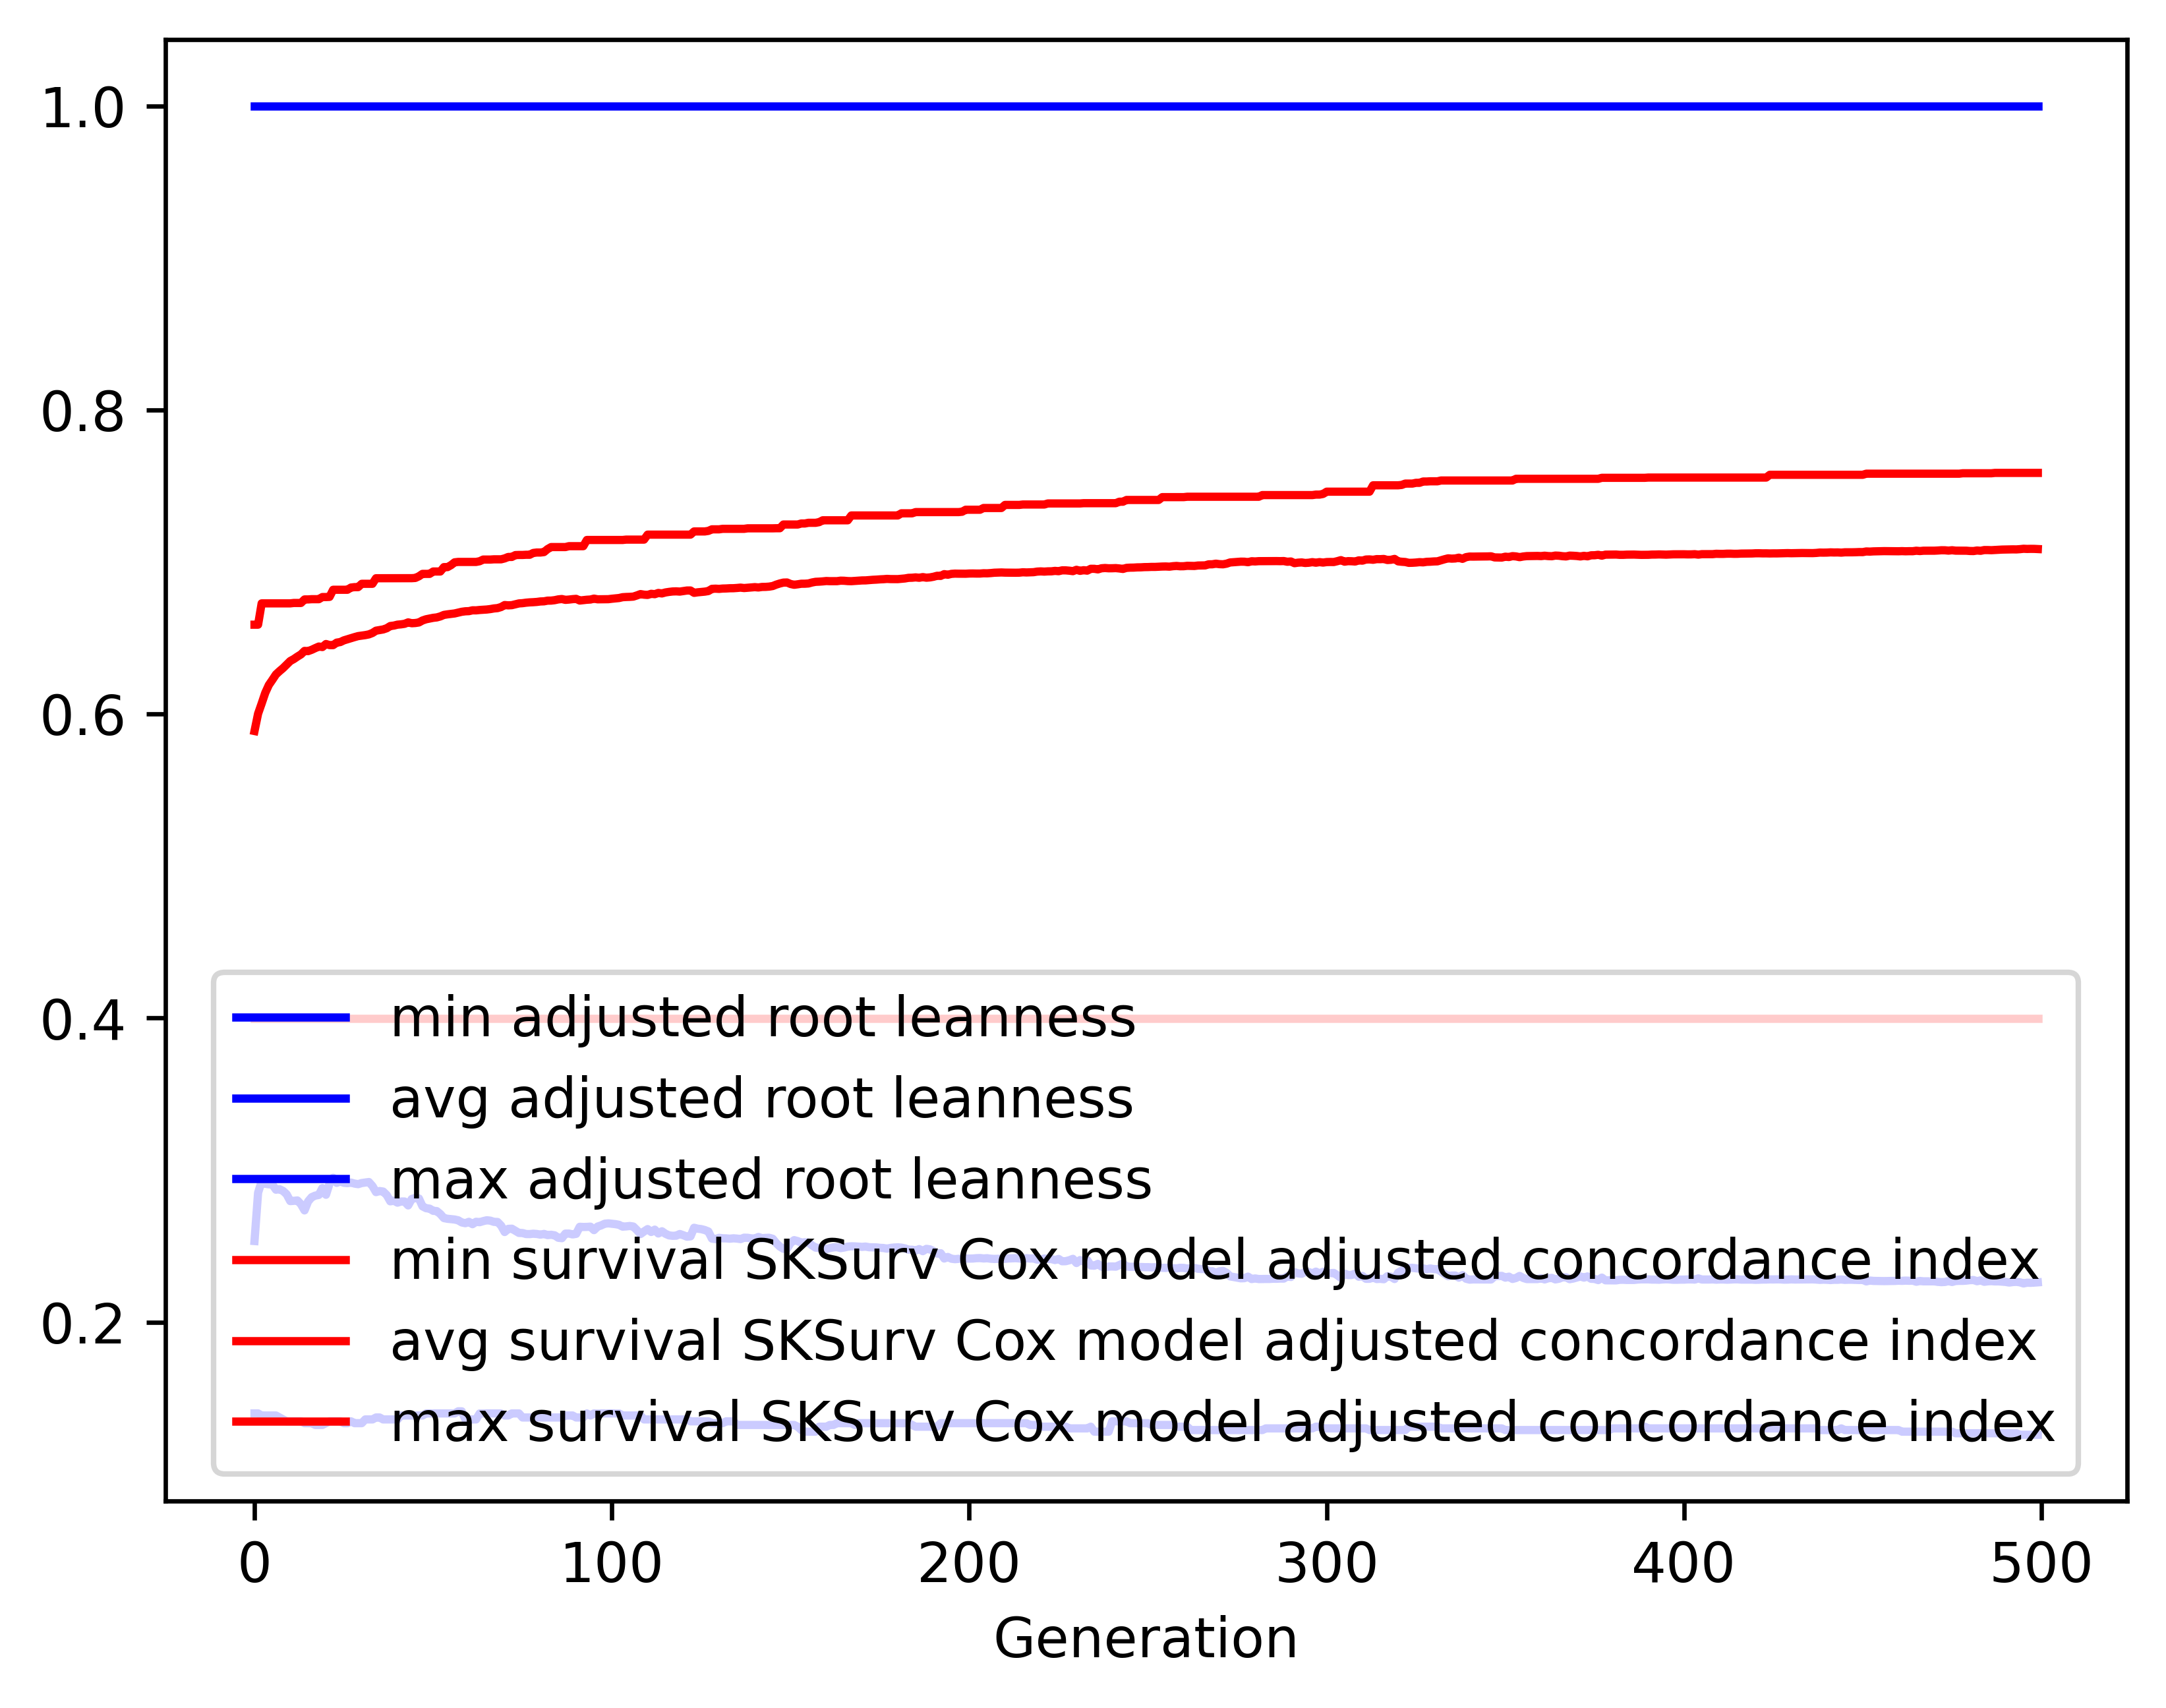

The file beside this chart, header and first rows:
gen, evals, gen_feats, explored, adjusted root leanness_min, adjusted root leanness_avg, adjusted root leanness_max, adjusted root leanness_std, survival SKSurv Cox model adjusted conco…, survival SKSurv Cox model adjusted conco…, survival SKSurv Cox model adjusted conco…, survival SKSurv Cox model adjusted conco…
0, 500, 127, 127, 0.14, 0.2534, 1.0, 0.1675, 0.3998, 0.5888, 0.6588, 0.05335
1, 513, 387, 387, 0.14, 0.2851, 1.0, 0.1386, 0.3998, 0.6002, 0.6588, 0.04971
2, 500, 414, 604, 0.1387, 0.2927, 1.0, 0.1405, 0.3998, 0.6069, 0.6728, 0.04641
3, 500, 443, 803, 0.1387, 0.2911, 1.0, 0.1439, 0.3998, 0.6139, 0.6728, 0.04463
4, 500, 472, 970, 0.1387, 0.2907, 1.0, 0.1428, 0.3998, 0.6191, 0.6728, 0.04083
5, 500, 469, 1126, 0.1387, 0.2907, 1.0, 0.1438, 0.3998, 0.6225, 0.6728, 0.0398
6, 500, 487, 1282, 0.1387, 0.2872, 1.0, 0.1424, 0.3998, 0.626, 0.6728, 0.03839
7, 500, 541, 1452, 0.1374, 0.2875, 1.0, 0.1429, 0.3998, 0.6282, 0.6728, 0.03819
8, 500, 508, 1575, 0.1361, 0.2863, 1.0, 0.1418, 0.3998, 0.6302, 0.6728, 0.03786
9, 500, 526, 1689, 0.1348, 0.2841, 1.0, 0.1421, 0.3998, 0.6325, 0.6728, 0.03739
10, 500, 523, 1776, 0.1348, 0.2797, 1.0, 0.1402, 0.3998, 0.6349, 0.6728, 0.03639
11, 500, 535, 1868, 0.1348, 0.2798, 1.0, 0.1398, 0.3998, 0.6362, 0.673, 0.03608
12, 500, 521, 1960, 0.1348, 0.2801, 1.0, 0.1398, 0.3998, 0.6378, 0.673, 0.03577
13, 500, 512, 2028, 0.1348, 0.2776, 1.0, 0.1409, 0.3998, 0.6392, 0.673, 0.03582
14, 500, 530, 2112, 0.1336, 0.2736, 1.0, 0.1387, 0.3998, 0.6415, 0.6754, 0.03457
15, 500, 548, 2185, 0.1336, 0.2795, 1.0, 0.1404, 0.3998, 0.6414, 0.6754, 0.03557
16, 500, 531, 2245, 0.1336, 0.2823, 1.0, 0.1389, 0.3998, 0.6422, 0.6755, 0.03555
17, 500, 515, 2294, 0.1325, 0.2833, 1.0, 0.1383, 0.3998, 0.6433, 0.6755, 0.0349
18, 500, 523, 2338, 0.1325, 0.2837, 1.0, 0.1377, 0.3998, 0.6444, 0.6755, 0.03476
19, 500, 552, 2384, 0.1325, 0.2883, 1.0, 0.14, 0.3998, 0.6441, 0.6769, 0.03584
20, 500, 534, 2428, 0.1336, 0.2838, 1.0, 0.1382, 0.3998, 0.646, 0.6769, 0.03466
21, 500, 551, 2474, 0.1348, 0.2913, 1.0, 0.1384, 0.3998, 0.6453, 0.677, 0.03617
22, 500, 525, 2501, 0.1348, 0.295, 1.0, 0.1394, 0.3998, 0.6453, 0.6817, 0.03638
23, 500, 514, 2541, 0.1348, 0.2917, 1.0, 0.1379, 0.3998, 0.647, 0.6817, 0.03543
24, 500, 548, 2567, 0.1348, 0.2926, 1.0, 0.1392, 0.3998, 0.6473, 0.6817, 0.03632
25, 500, 545, 2596, 0.1336, 0.2917, 1.0, 0.1378, 0.3998, 0.6484, 0.6817, 0.03545
26, 500, 538, 2617, 0.1336, 0.2915, 1.0, 0.1375, 0.3998, 0.6492, 0.6817, 0.03555
27, 500, 528, 2641, 0.1348, 0.2918, 1.0, 0.1373, 0.3998, 0.6499, 0.6832, 0.03567
28, 500, 537, 2658, 0.1336, 0.2912, 1.0, 0.138, 0.3998, 0.6506, 0.6835, 0.03559
29, 500, 546, 2684, 0.1336, 0.2908, 1.0, 0.1384, 0.3998, 0.6513, 0.6835, 0.03558
30, 500, 539, 2700, 0.1336, 0.2916, 1.0, 0.1382, 0.3998, 0.6516, 0.6856, 0.03571
31, 500, 533, 2716, 0.1361, 0.2919, 1.0, 0.1381, 0.3998, 0.6519, 0.6856, 0.03581
32, 500, 549, 2726, 0.1361, 0.2922, 1.0, 0.1382, 0.3998, 0.6524, 0.6856, 0.03588
33, 500, 506, 2733, 0.1361, 0.2896, 1.0, 0.1393, 0.3998, 0.6533, 0.6856, 0.03611
34, 500, 517, 2743, 0.1374, 0.2856, 1.0, 0.1375, 0.3998, 0.6548, 0.6893, 0.03512
35, 500, 525, 2751, 0.1374, 0.2863, 1.0, 0.137, 0.3998, 0.6552, 0.6893, 0.03508
36, 500, 535, 2759, 0.1361, 0.286, 1.0, 0.137, 0.3998, 0.6556, 0.6893, 0.03524
37, 500, 551, 2773, 0.1361, 0.2836, 1.0, 0.1371, 0.3998, 0.6564, 0.6893, 0.03535
38, 500, 565, 2788, 0.1361, 0.2795, 1.0, 0.1358, 0.3998, 0.6579, 0.6893, 0.03463
39, 500, 551, 2802, 0.1361, 0.2799, 1.0, 0.1355, 0.3998, 0.6582, 0.6893, 0.03464
40, 500, 564, 2810, 0.1361, 0.2787, 1.0, 0.136, 0.3998, 0.6588, 0.6893, 0.03478
41, 500, 573, 2828, 0.1387, 0.2794, 1.0, 0.1357, 0.3998, 0.659, 0.6893, 0.03482
42, 500, 543, 2835, 0.1387, 0.2794, 1.0, 0.1357, 0.3998, 0.6593, 0.6893, 0.03492
43, 500, 571, 2839, 0.1387, 0.2768, 1.0, 0.134, 0.3998, 0.6603, 0.6893, 0.03434
44, 500, 551, 2844, 0.1387, 0.2811, 1.0, 0.1345, 0.3998, 0.6597, 0.6893, 0.03495
45, 500, 580, 2851, 0.1387, 0.2817, 1.0, 0.1339, 0.3998, 0.6599, 0.6895, 0.03501
46, 500, 555, 2856, 0.1387, 0.2814, 1.0, 0.134, 0.3998, 0.6602, 0.6906, 0.0351
47, 500, 553, 2861, 0.1387, 0.2763, 1.0, 0.1342, 0.3998, 0.6615, 0.6922, 0.03513
48, 500, 550, 2865, 0.14, 0.275, 1.0, 0.1325, 0.3998, 0.6623, 0.6922, 0.03443
49, 500, 608, 2869, 0.14, 0.2747, 1.0, 0.1325, 0.3998, 0.6628, 0.6922, 0.0346
50, 500, 558, 2872, 0.14, 0.2733, 1.0, 0.133, 0.3998, 0.6633, 0.6937, 0.03477
51, 500, 552, 2875, 0.14, 0.2731, 1.0, 0.1332, 0.3998, 0.6635, 0.6937, 0.03481
52, 500, 538, 2879, 0.14, 0.2712, 1.0, 0.1325, 0.3998, 0.6642, 0.6937, 0.03463
53, 500, 572, 2880, 0.14, 0.2685, 1.0, 0.1315, 0.3998, 0.6652, 0.6966, 0.03418
54, 500, 563, 2885, 0.14, 0.268, 1.0, 0.1311, 0.3998, 0.6656, 0.6966, 0.03416
55, 500, 555, 2887, 0.14, 0.2678, 1.0, 0.1313, 0.3998, 0.6659, 0.6979, 0.03428
56, 500, 568, 2888, 0.14, 0.2676, 1.0, 0.1316, 0.3998, 0.6662, 0.6998, 0.03435
57, 500, 573, 2890, 0.1414, 0.267, 1.0, 0.132, 0.3998, 0.6667, 0.7, 0.03404
58, 500, 546, 2890, 0.1414, 0.2656, 1.0, 0.1325, 0.3998, 0.6673, 0.7, 0.03401
59, 500, 606, 2891, 0.1361, 0.2651, 1.0, 0.1328, 0.3998, 0.6676, 0.7, 0.03414
... 440 more rows
